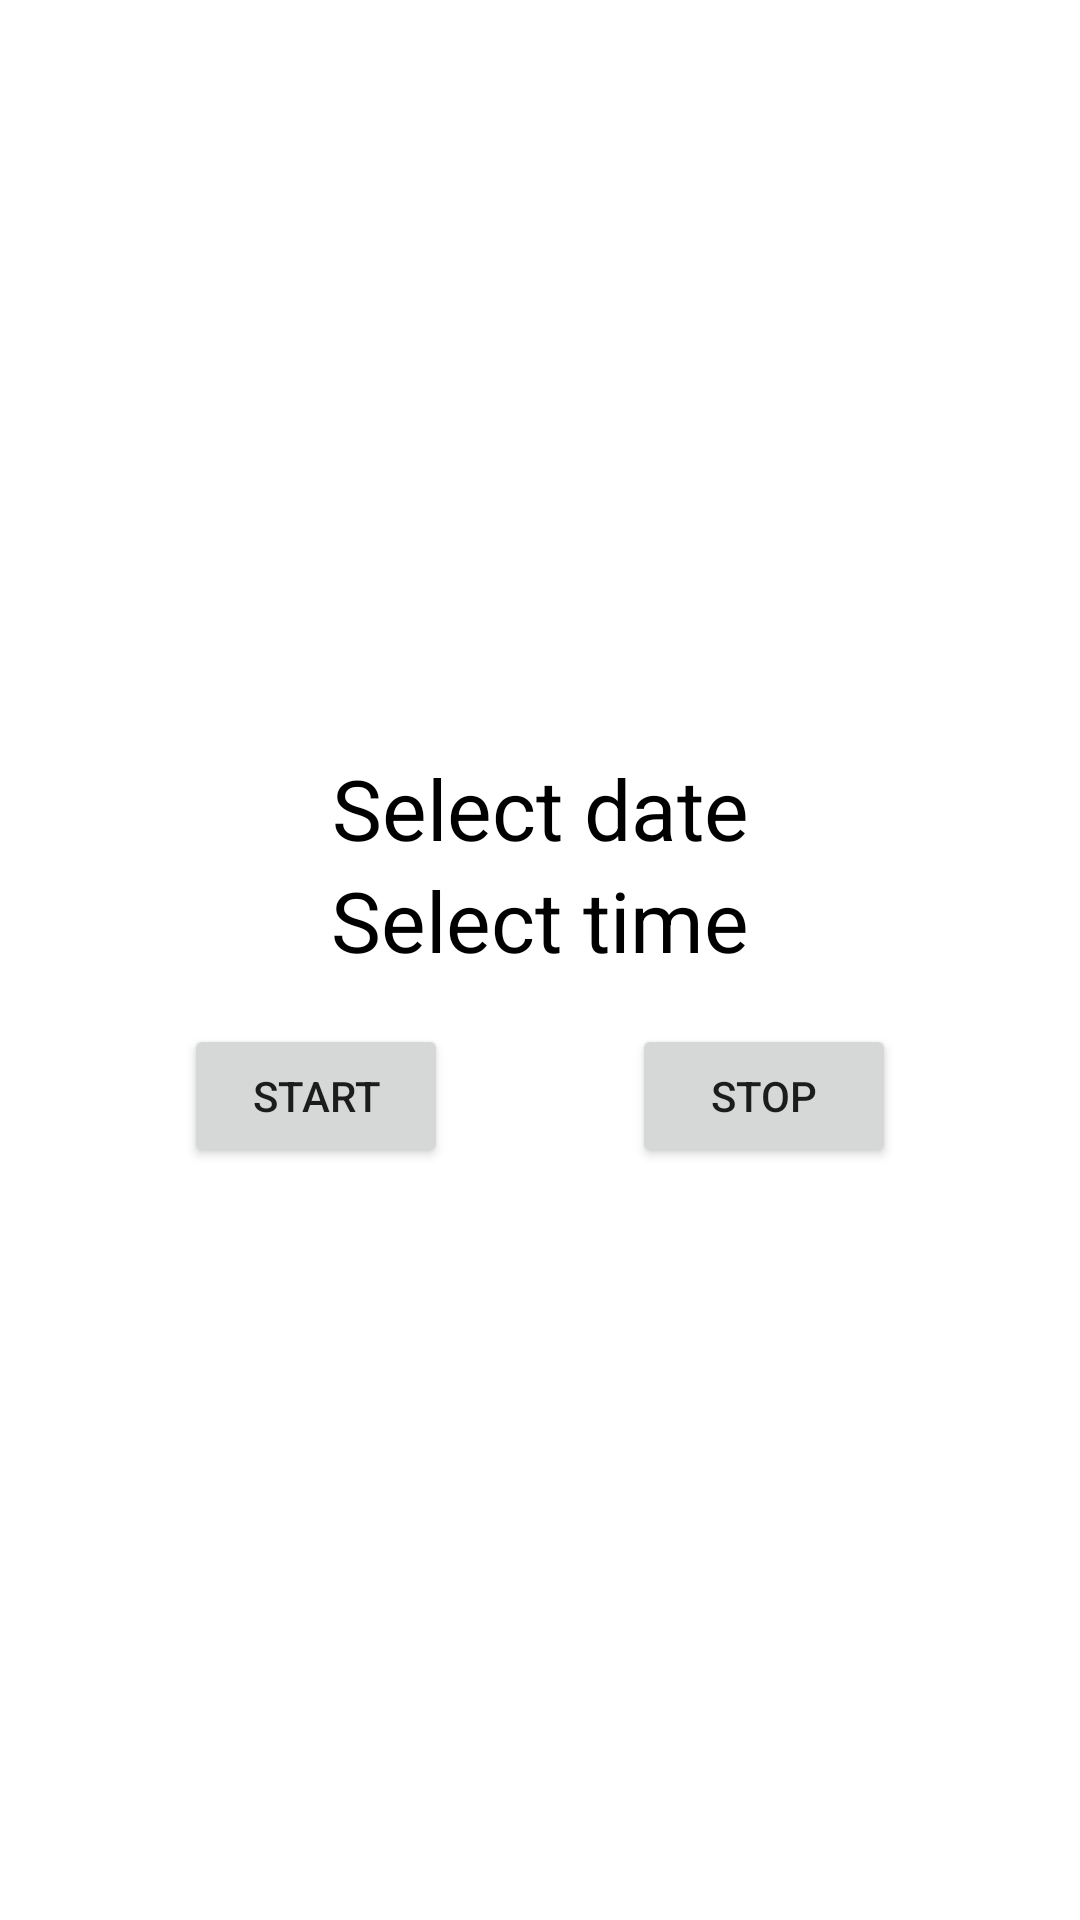

Reconstruct the res/layout file that produces this screen, plus the resources it refers to.
<!-- AndroidManifest.xml: application theme Theme.AndroidHW -->
<!-- res/layout/activity_main.xml -->
<?xml version="1.0" encoding="utf-8"?>
<androidx.constraintlayout.widget.ConstraintLayout xmlns:android="http://schemas.android.com/apk/res/android"
    xmlns:app="http://schemas.android.com/apk/res-auto"
    xmlns:tools="http://schemas.android.com/tools"
    android:layout_width="match_parent"
    android:layout_height="match_parent"
    tools:context=".MainActivity">

    <TextView
        android:id="@+id/tv_date"
        android:layout_width="match_parent"
        android:layout_height="wrap_content"
        android:text="Select date"
        android:gravity="center"
        android:textColor="@color/black"
        android:textSize="28sp"
        android:clickable="true"
        android:focusable="true"
        app:layout_constraintVertical_chainStyle="packed"
        app:layout_constraintBottom_toTopOf="@id/tv_time"
        app:layout_constraintEnd_toEndOf="parent"
        app:layout_constraintStart_toStartOf="parent"
        app:layout_constraintTop_toTopOf="parent" />

    <TextView
        android:id="@+id/tv_time"
        android:layout_width="match_parent"
        android:layout_height="wrap_content"
        android:text="Select time"
        android:gravity="center"
        android:textColor="@color/black"
        android:textSize="28sp"
        android:clickable="true"
        android:focusable="true"
        app:layout_constraintBottom_toTopOf="@id/btn_start"
        app:layout_constraintEnd_toEndOf="parent"
        app:layout_constraintStart_toStartOf="parent"
        app:layout_constraintTop_toBottomOf="@id/tv_date" />

    <Button
        android:id="@+id/btn_start"
        android:layout_width="wrap_content"
        android:layout_height="wrap_content"
        android:text="Start"
        android:layout_marginTop="16dp"
        app:layout_constraintHorizontal_chainStyle="spread"
        app:layout_constraintTop_toBottomOf="@id/tv_time"
        app:layout_constraintStart_toStartOf="parent"
        app:layout_constraintEnd_toStartOf="@id/btn_stop"
        app:layout_constraintBottom_toBottomOf="parent" />

    <Button
        android:id="@+id/btn_stop"
        android:layout_width="wrap_content"
        android:layout_height="wrap_content"
        android:text="Stop"
        app:layout_constraintTop_toTopOf="@id/btn_start"
        app:layout_constraintStart_toEndOf="@id/btn_start"
        app:layout_constraintEnd_toEndOf="parent" />

</androidx.constraintlayout.widget.ConstraintLayout>
<!-- resources referenced by this layout -->
<resources>
  <color name="black">#FF000000</color>
  <style name="Theme.AndroidHW" parent="Theme.MaterialComponents.DayNight.DarkActionBar">
          
          <item name="colorPrimary">@color/purple_500</item>
          <item name="colorPrimaryVariant">@color/purple_700</item>
          <item name="colorOnPrimary">@color/white</item>
          
          <item name="colorSecondary">@color/teal_200</item>
          <item name="colorSecondaryVariant">@color/teal_700</item>
          <item name="colorOnSecondary">@color/black</item>
          
          <item name="android:statusBarColor" tools:targetApi="l">?attr/colorPrimaryVariant</item>
          
      </style>
  <color name="purple_700">#8f31a9</color>
  <color name="white">#FFFFFFFF</color>
  <!-- not gathered from this repository: default colours our renderer supplied (Android Studio template values) -->
  <color name="purple_500">#FF6200EE</color>
  <color name="teal_200">#FF03DAC5</color>
  <color name="teal_700">#FF018786</color>
</resources>
